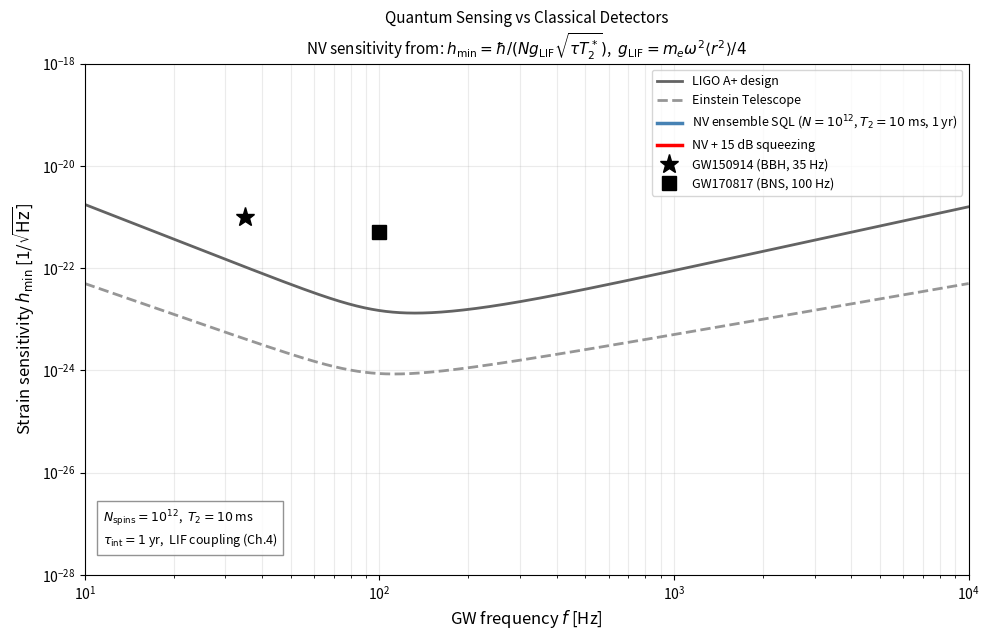

Here is the Python script that generated this plot:
"""
fig_ch5_sensitivity_map.py
Chapter 5 — Quantum sensor sensitivity vs classical GW detectors.
Uses rigorous LIF/FNC coupling formula (verified against B&R).
"""
import numpy as np
import matplotlib.pyplot as plt
import os; os.makedirs("figures", exist_ok=True)

c    = 2.99792458e8
hbar = 1.054571817e-34
G    = 6.67430e-11
m_e  = 9.10938356e-31
alpha = 1/137.035999
a_0  = hbar/(m_e*alpha*c)

f = np.logspace(1, 4, 1000)

# LIGO A+ approximate sensitivity
def ligo(f):
    f0 = 110.; h0 = 8e-24
    n = h0*np.sqrt((f0/f)**4.5 + 1.5 + 0.5*(f/f0)**2.5)
    n[f < 10] = np.nan
    return n

# Einstein Telescope approximate
def et(f):
    f0 = 100.; h0 = 5e-25
    n = h0*np.sqrt((f0/f)**4 + 1 + (f/f0)**2)
    n[f < 2] = np.nan
    return n

# NV ensemble using LIF coupling (thesis derivation)
# g = m_e * omega^2 * <r^2>_{2p} / 4 = m_e*(2pi f)^2 * 5 a_0^2 / 4
# h_min = hbar / (g * sqrt(tau * T2))
def nv_sql(f, T2=1e-2, tau=3.15e7, N_spin=1e12):
    w = 2*np.pi*f
    g = m_e * w**2 * 5 * a_0**2 / 4   # J per unit h (LIF, H-like)
    # For ensemble: multiply g by N_spin coherently
    g_ens = g * N_spin
    return hbar / (g_ens * np.sqrt(tau * T2))

def nv_squeezed(f, xi_db=15, **kw):
    return nv_sql(f, **kw) * 10**(-xi_db/20)

h_l = ligo(f.copy())
h_e = et(f.copy())
h_n = nv_sql(f)
h_s = nv_squeezed(f)

fig, ax = plt.subplots(figsize=(10, 6.5))
ax.loglog(f, h_l, color='#636363', lw=2,   label='LIGO A+ design')
ax.loglog(f, h_e, color='#969696', lw=2, ls='--', label='Einstein Telescope')
ax.loglog(f, h_n, color='steelblue', lw=2.5, label=r'NV ensemble SQL ($N=10^{12}$, $T_2=10$ ms, 1 yr)')
ax.loglog(f, h_s, color='red',       lw=2.5, label=r'NV + 15 dB squeezing')

ax.fill_between(f, h_s, h_n, color='red', alpha=0.10)

# Astrophysical markers
ax.plot(35,   1e-21, 'k*', ms=14, zorder=6, label='GW150914 (BBH, 35 Hz)')
ax.plot(100,  5e-22, 'ks', ms=10, zorder=6, label='GW170817 (BNS, 100 Hz)')

ax.set_xlim(10, 1e4); ax.set_ylim(1e-28, 1e-18)
ax.set_xlabel(r'GW frequency $f$ [Hz]', fontsize=12)
ax.set_ylabel(r'Strain sensitivity $h_{\rm min}$ [1/$\sqrt{\rm Hz}$]', fontsize=12)
ax.set_title('Quantum Sensing vs Classical Detectors\n'
             r'NV sensitivity from: $h_{\rm min}=\hbar/(N g_{\rm LIF}\sqrt{\tau T_2^*})$,'
             r'  $g_{\rm LIF}=m_e\omega^2\langle r^2\rangle/4$', fontsize=11)
ax.legend(fontsize=9, loc='upper right')
ax.grid(True, which='both', alpha=0.25)

ax.text(0.02, 0.06,
        r'$N_{\rm spins}=10^{12}$,  $T_2=10$ ms' '\n'
        r'$\tau_{\rm int}=1$ yr,  LIF coupling (Ch.4)',
        transform=ax.transAxes, fontsize=9,
        bbox=dict(facecolor='white', alpha=0.85, edgecolor='gray'))

plt.tight_layout()
plt.savefig('figures/fig_ch5_sensitivity_map.png', dpi=200, bbox_inches='tight')
print("Saved: figures/fig_ch5_sensitivity_map.png")
# Print key numbers for thesis text
for f0, lab in [(100, '100 Hz'), (1000, '1 kHz')]:
    w = 2*np.pi*f0
    g = m_e*w**2*5*a_0**2/4 * 1e12
    hm = hbar/(g*np.sqrt(3.15e7*1e-2))
    print(f"  h_min({lab}, SQL, 1yr) = {hm:.2e}")
